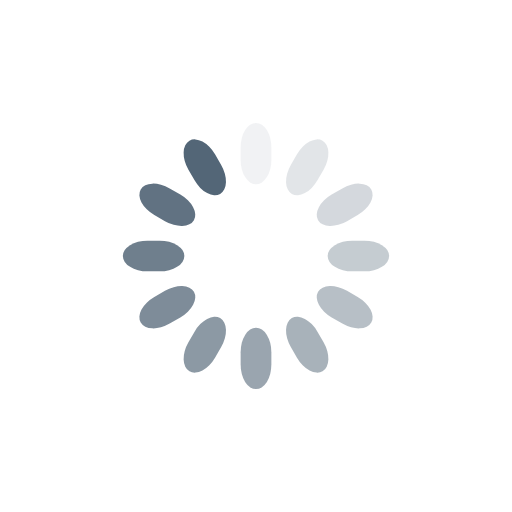
t = 0.00 s
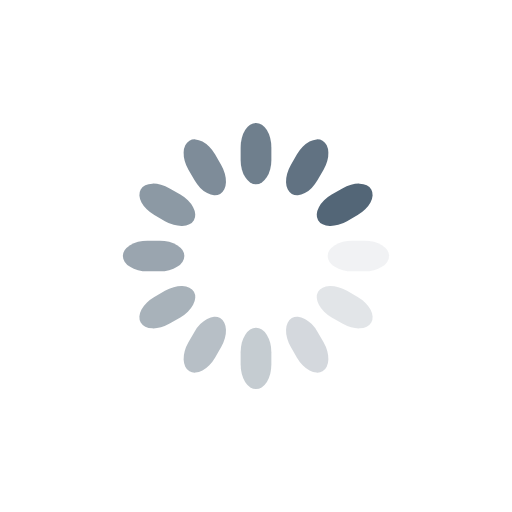
t = 0.25 s
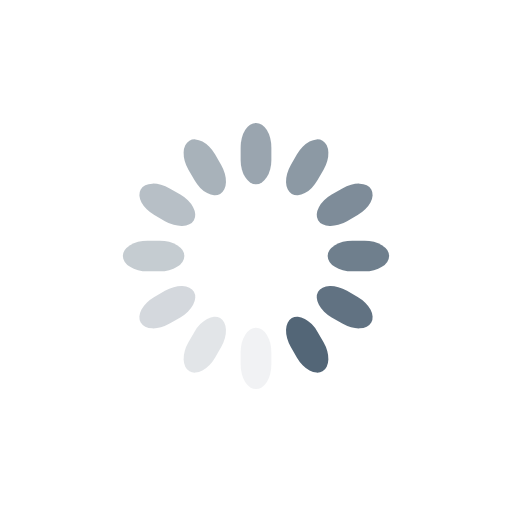
t = 0.50 s
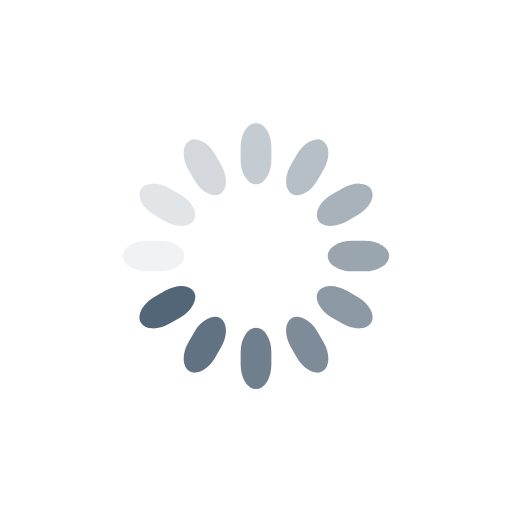
t = 0.75 s

The animated SVG that drew these frames (rendered in a browser with its animation timeline set to each time). Animation: 12 SMIL elements (animate=12); one cycle of 1.00 s, repeats indefinitely.

<svg class="lds-spinner" width="40px"  height="40px"  xmlns="http://www.w3.org/2000/svg" xmlns:xlink="http://www.w3.org/1999/xlink" viewBox="0 0 100 100" preserveAspectRatio="xMidYMid" style="background: none;"><g transform="rotate(0 50 50)">
  <rect x="47" y="24" rx="9.4" ry="4.8" width="6" height="12" fill="#536677">
    <animate attributeName="opacity" values="1;0" times="0;1" dur="1s" begin="-0.9166666666666666s" repeatCount="indefinite"></animate>
  </rect>
</g><g transform="rotate(30 50 50)">
  <rect x="47" y="24" rx="9.4" ry="4.8" width="6" height="12" fill="#536677">
    <animate attributeName="opacity" values="1;0" times="0;1" dur="1s" begin="-0.8333333333333334s" repeatCount="indefinite"></animate>
  </rect>
</g><g transform="rotate(60 50 50)">
  <rect x="47" y="24" rx="9.4" ry="4.8" width="6" height="12" fill="#536677">
    <animate attributeName="opacity" values="1;0" times="0;1" dur="1s" begin="-0.75s" repeatCount="indefinite"></animate>
  </rect>
</g><g transform="rotate(90 50 50)">
  <rect x="47" y="24" rx="9.4" ry="4.8" width="6" height="12" fill="#536677">
    <animate attributeName="opacity" values="1;0" times="0;1" dur="1s" begin="-0.6666666666666666s" repeatCount="indefinite"></animate>
  </rect>
</g><g transform="rotate(120 50 50)">
  <rect x="47" y="24" rx="9.4" ry="4.8" width="6" height="12" fill="#536677">
    <animate attributeName="opacity" values="1;0" times="0;1" dur="1s" begin="-0.5833333333333334s" repeatCount="indefinite"></animate>
  </rect>
</g><g transform="rotate(150 50 50)">
  <rect x="47" y="24" rx="9.4" ry="4.8" width="6" height="12" fill="#536677">
    <animate attributeName="opacity" values="1;0" times="0;1" dur="1s" begin="-0.5s" repeatCount="indefinite"></animate>
  </rect>
</g><g transform="rotate(180 50 50)">
  <rect x="47" y="24" rx="9.4" ry="4.8" width="6" height="12" fill="#536677">
    <animate attributeName="opacity" values="1;0" times="0;1" dur="1s" begin="-0.4166666666666667s" repeatCount="indefinite"></animate>
  </rect>
</g><g transform="rotate(210 50 50)">
  <rect x="47" y="24" rx="9.4" ry="4.8" width="6" height="12" fill="#536677">
    <animate attributeName="opacity" values="1;0" times="0;1" dur="1s" begin="-0.3333333333333333s" repeatCount="indefinite"></animate>
  </rect>
</g><g transform="rotate(240 50 50)">
  <rect x="47" y="24" rx="9.4" ry="4.8" width="6" height="12" fill="#536677">
    <animate attributeName="opacity" values="1;0" times="0;1" dur="1s" begin="-0.25s" repeatCount="indefinite"></animate>
  </rect>
</g><g transform="rotate(270 50 50)">
  <rect x="47" y="24" rx="9.4" ry="4.8" width="6" height="12" fill="#536677">
    <animate attributeName="opacity" values="1;0" times="0;1" dur="1s" begin="-0.16666666666666666s" repeatCount="indefinite"></animate>
  </rect>
</g><g transform="rotate(300 50 50)">
  <rect x="47" y="24" rx="9.4" ry="4.8" width="6" height="12" fill="#536677">
    <animate attributeName="opacity" values="1;0" times="0;1" dur="1s" begin="-0.08333333333333333s" repeatCount="indefinite"></animate>
  </rect>
</g><g transform="rotate(330 50 50)">
  <rect x="47" y="24" rx="9.4" ry="4.8" width="6" height="12" fill="#536677">
    <animate attributeName="opacity" values="1;0" times="0;1" dur="1s" begin="0s" repeatCount="indefinite"></animate>
  </rect>
</g></svg>
